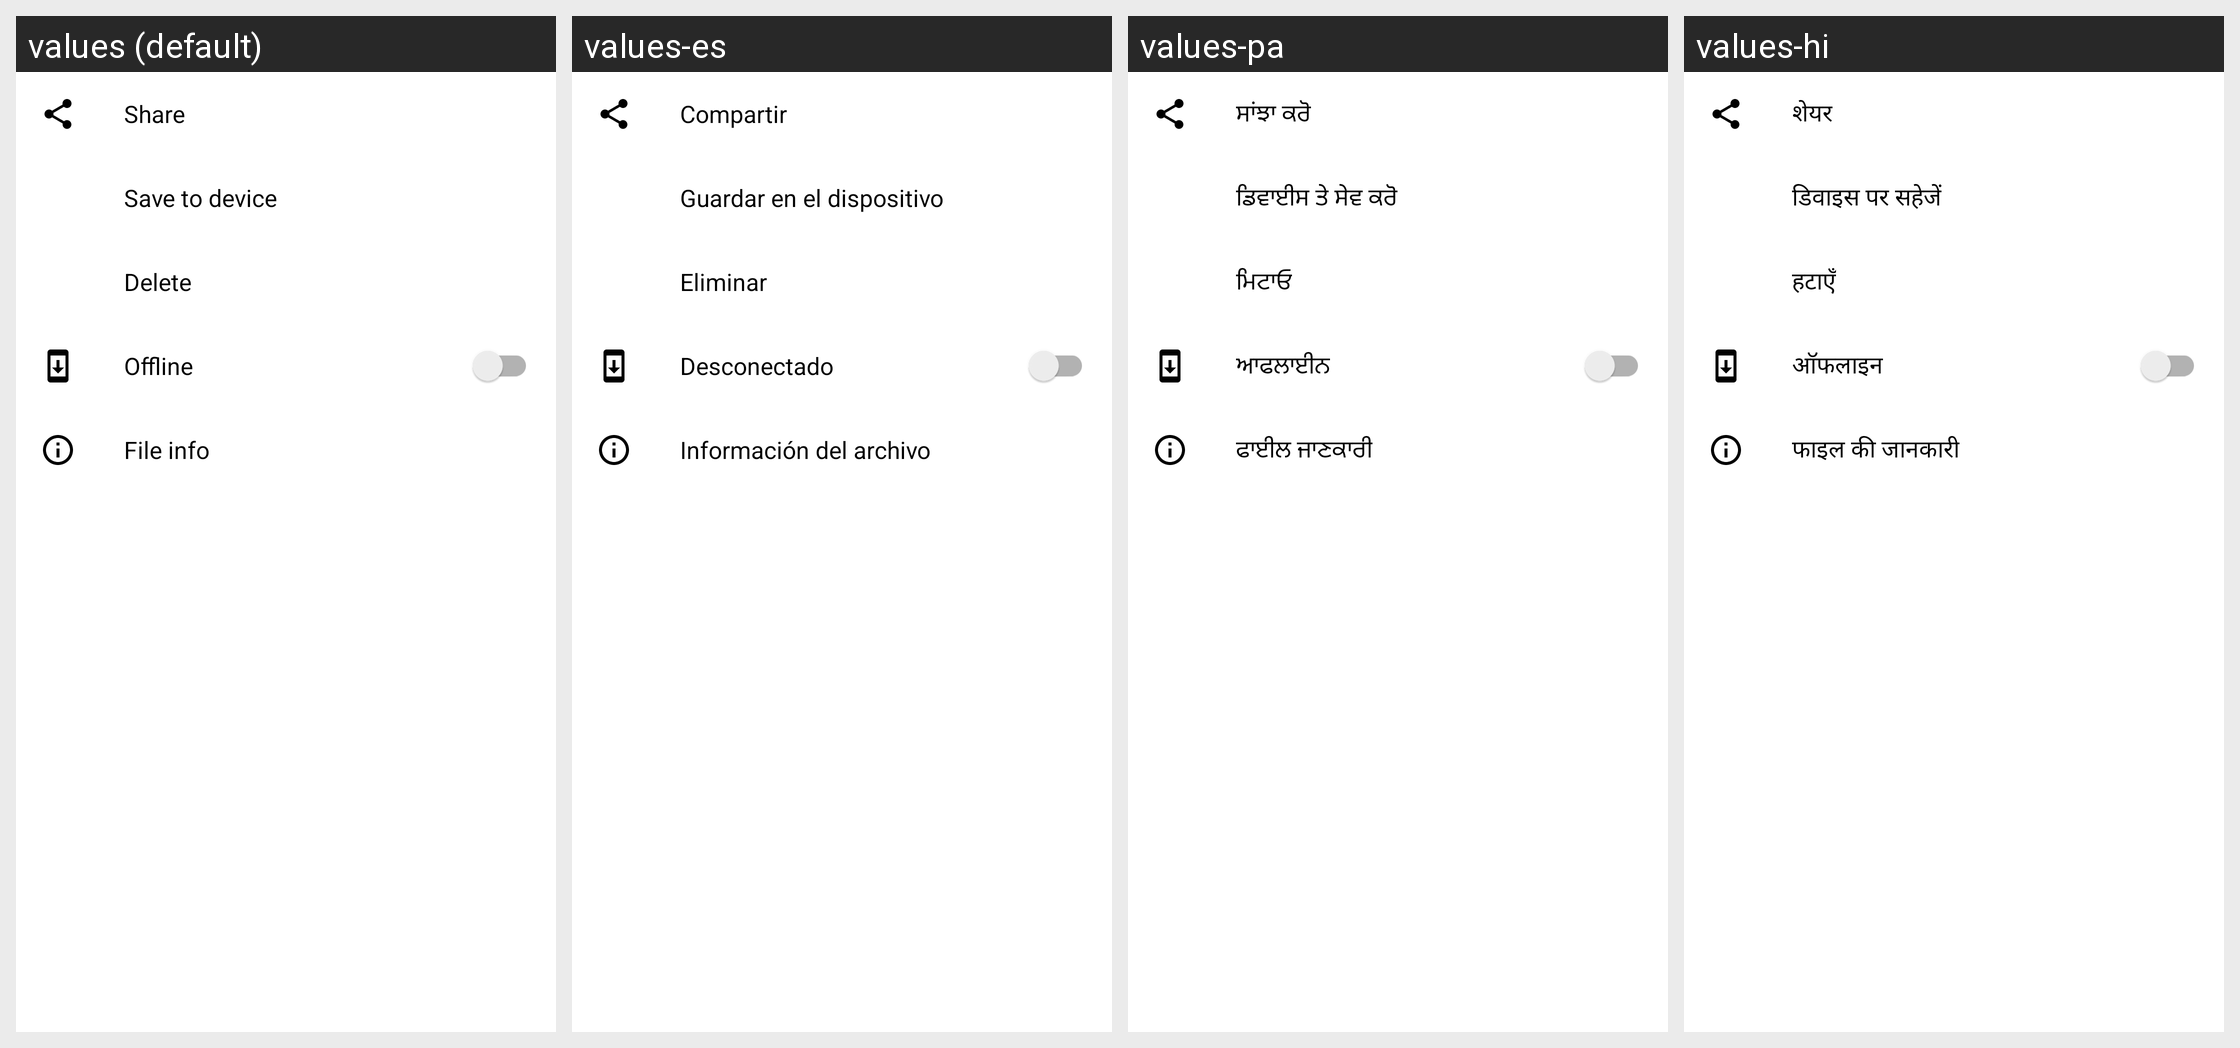

Here is an Android app screen in its default locale and in the app's own translations. Write out the translated-string differences for the strings that appear on this screen.
Android screen res/layout/bottom_sheet_options.xml rendered under 4 locales, left to right: values (default), values-es, values-pa, values-hi. Device: Nexus 5 (rendered at 1080×1920; each locale shown at half size, 540×960, under a caption strip naming it); theme Theme.Amahi.
Other locales in the repository, not shown: values-bn, values-bn-rIN, values-de, values-fr, values-gem, values-hi-rIN, values-ml-rIN, values-ru-rRU, values-te, values-zh.
Strings drawn on this screen, with the default value and each locale's value (text and hints the layout hard-codes, and strings that could not be matched under every locale, appear in the picture but are not listed):

menu_share
  values: Share
  values-es: Compartir
  values-pa: ਸਾਂਝਾ ਕਰੋ
  values-hi: शेयर

menu_save
  values: Save to device
  values-es: Guardar en el dispositivo
  values-pa: ਡਿਵਾਈਸ ਤੇ ਸੇਵ ਕਰੋ
  values-hi: डिवाइस पर सहेजें

menu_delete
  values: Delete
  values-es: Eliminar
  values-pa: ਮਿਟਾਓ
  values-hi: हटाएँ

menu_offline
  values: Offline
  values-es: Desconectado
  values-pa: ਆਫਲਾਈਨ
  values-hi: ऑफलाइन

file_info
  values: File info
  values-es: Información del archivo
  values-pa: ਫਾਈਲ ਜਾਣਕਾਰੀ
  values-hi: फाइल की जानकारी
